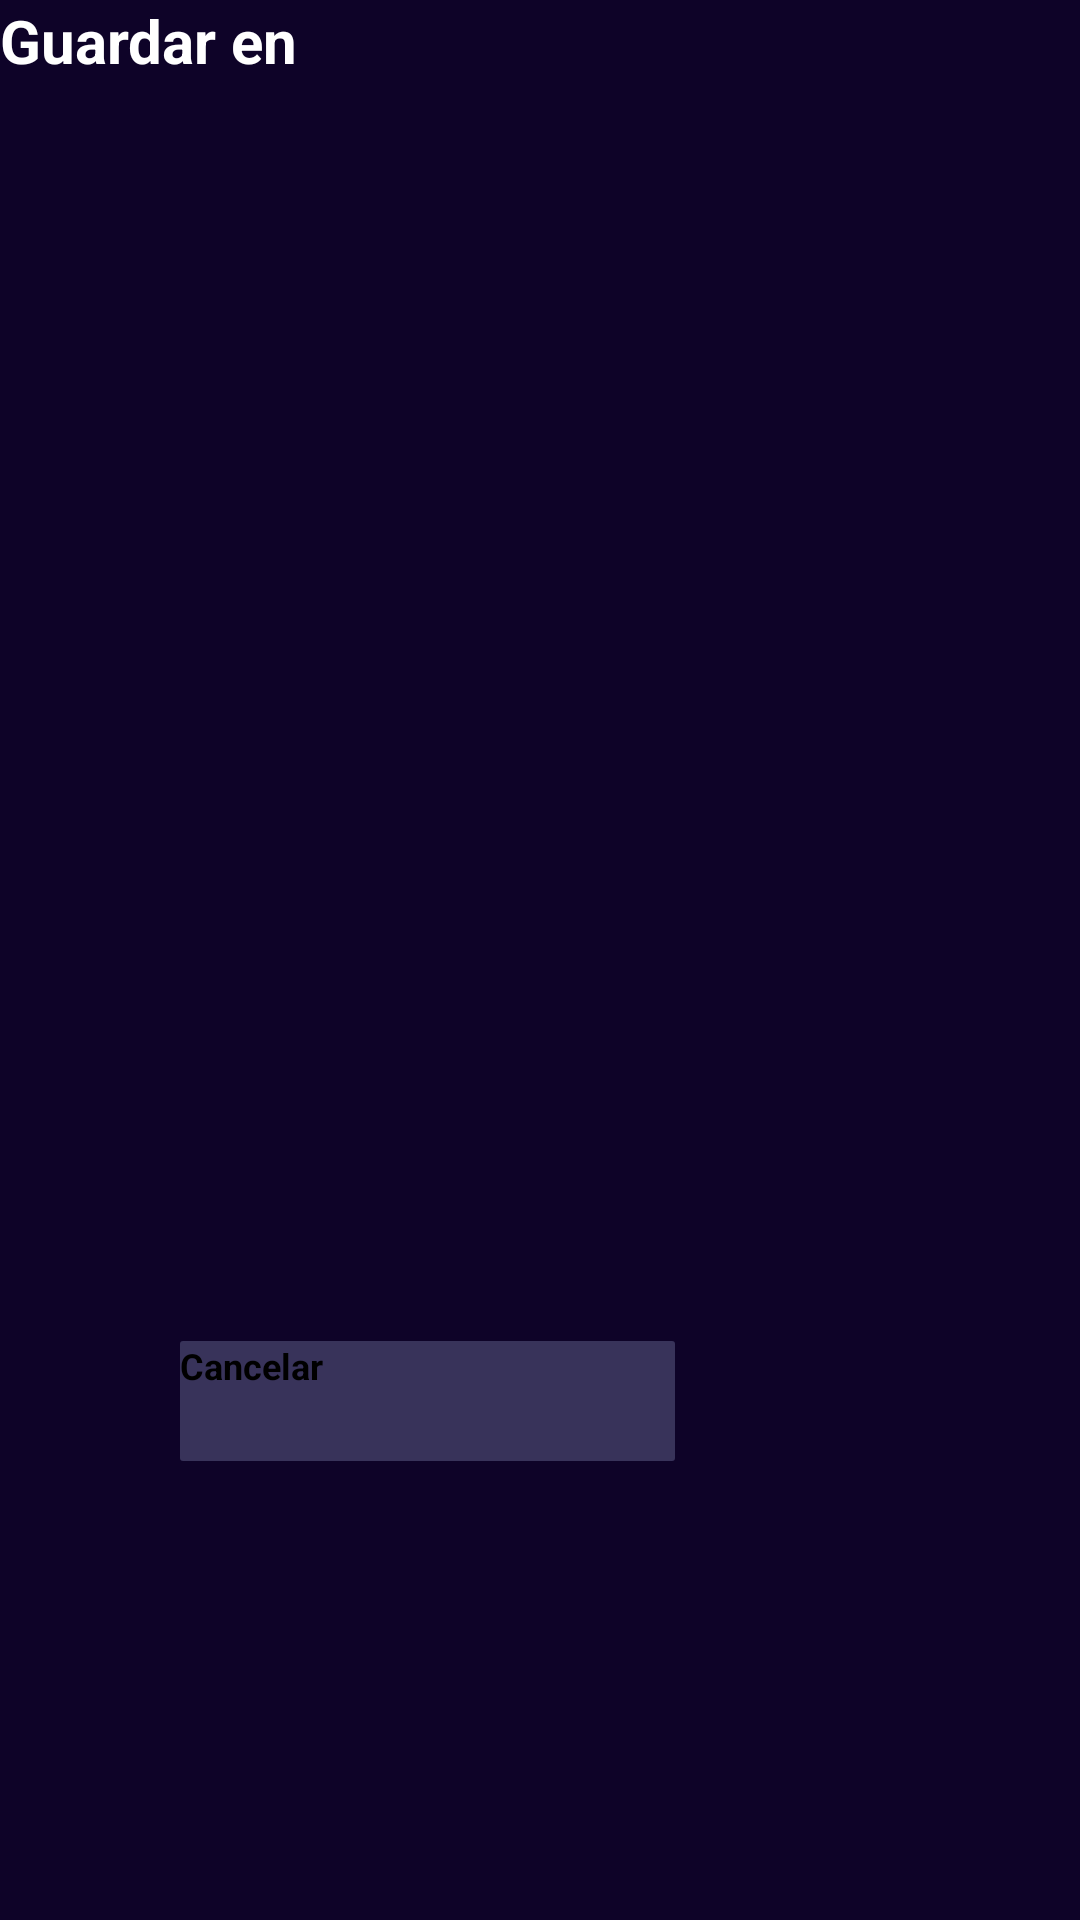

Write the Android layout XML for this screen, with the resource values it uses.
<!-- AndroidManifest.xml: application theme Theme.Plannert -->
<!-- res/layout/activity_listas_emergentes.xml -->
<?xml version="1.0" encoding="utf-8"?>
<LinearLayout xmlns:android="http://schemas.android.com/apk/res/android"
    xmlns:app="http://schemas.android.com/apk/res-auto"
    xmlns:tools="http://schemas.android.com/tools"
    android:layout_width="300dp"
    android:background="@color/moradoOscuro"
    android:orientation="vertical"
    android:layout_height="match_parent"
    tools:context=".listasEmergentes">

    <TextView
        android:layout_width="wrap_content"
        android:layout_height="wrap_content"
        android:textSize="20sp"
        android:textStyle="bold"
        android:textColor="@color/white"
        android:layout_marginBottom="10dp"
        android:text="Guardar en"/>
    <GridView
        android:id="@+id/gridView"
        android:layout_width="match_parent"
        android:layout_height="400dp"
        android:numColumns="1"
        android:verticalSpacing="5dp"
        android:choiceMode="singleChoice"
        android:horizontalSpacing="5dp" />
    <LinearLayout
        android:layout_marginTop="10dp"
        android:layout_width="match_parent"
        android:layout_height="wrap_content"
        android:layout_gravity="center"
        android:orientation="horizontal">



        <Button
            android:id="@+id/btnCancelarEmergentes"
            android:layout_marginLeft="60dp"
            android:layout_width="165dp"
            android:textSize="12sp"
            android:layout_height="40dp"
            android:textStyle="bold"

            android:layout_marginBottom="20dp"
            android:background="@drawable/formatocuadradomorado"
            android:text="Cancelar"/>


    </LinearLayout>

</LinearLayout>
<!-- resources referenced by this layout -->
<resources>
  <color name="moradoOscuro">#0E0328</color>
  <color name="white">#FFFFFFFF</color>
  <!-- drawable formatocuadradomorado (drawable) -->
  <?xml version="1.0" encoding="utf-8"?>
  <shape android:shape="rectangle" xmlns:android="http://schemas.android.com/apk/res/android">
      <corners android:radius="1dp"/>
      <solid android:color="@color/morado"/>
  </shape>
  <style name="Theme.Plannert" parent="Theme.MaterialComponents.DayNight.NoActionBar">
          
          <item name="colorPrimary">@color/morado</item>
          <item name="colorPrimaryVariant">@color/purple_700</item>
          <item name="colorOnPrimary">@color/white</item>
          
          <item name="colorSecondary">@color/teal_200</item>
          <item name="colorSecondaryVariant">@color/teal_700</item>
          <item name="colorOnSecondary">@color/black</item>
          
          <item name="android:statusBarColor">?attr/colorPrimaryVariant</item>
          
      </style>
  <color name="morado">#38335A</color>
  <color name="purple_700">#FF3700B3</color>
  <color name="teal_200">#FF03DAC5</color>
  <color name="teal_700">#FF018786</color>
  <color name="black">#FF000000</color>
</resources>
